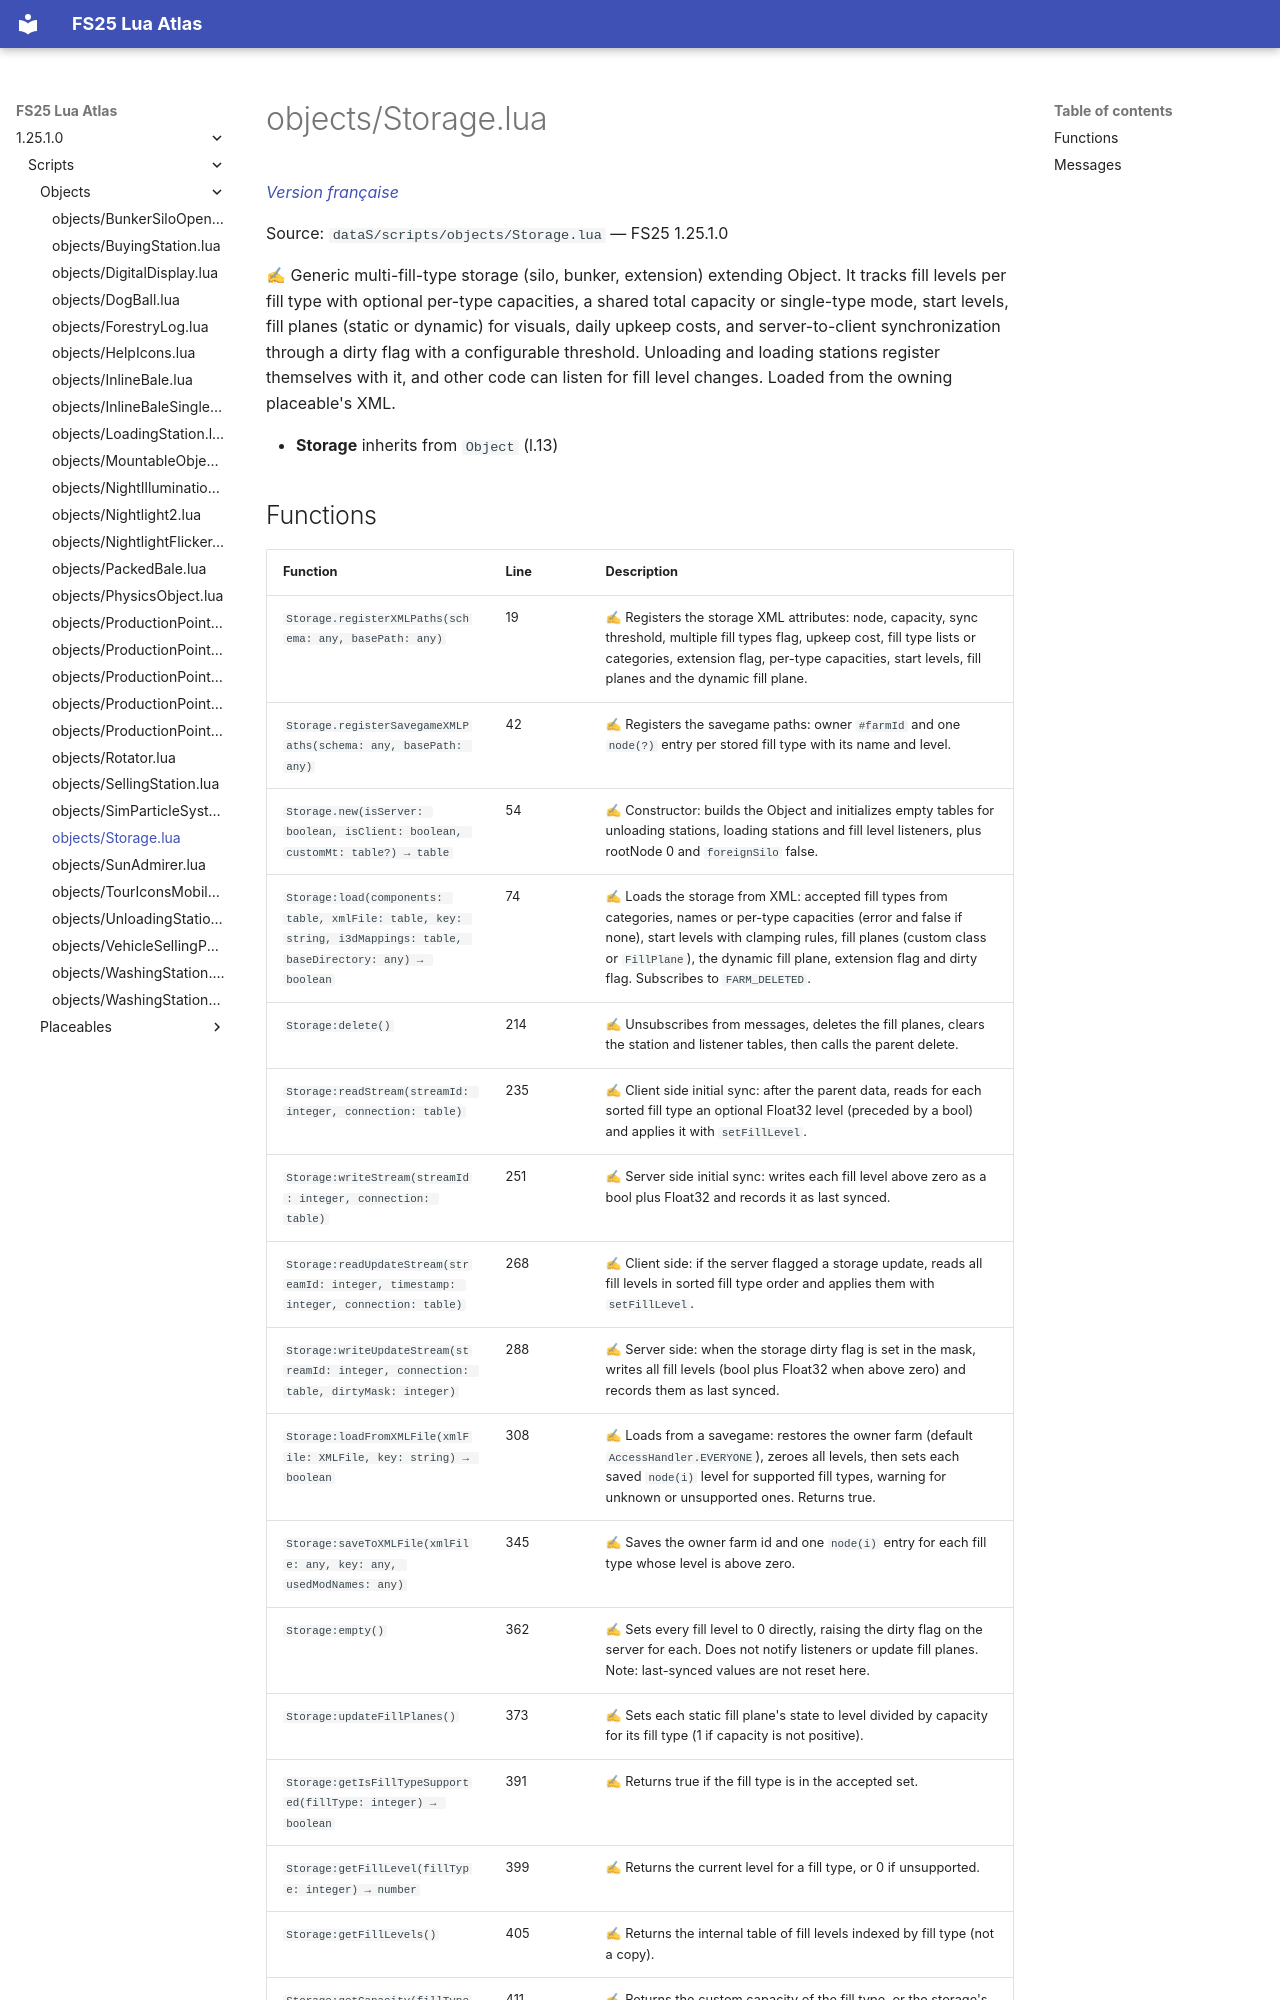

repository: Tim0219800/fs25-lua-atlas · page: 1.25.1.0/scripts/objects/Storage.html · generator: mkdocs

# objects/Storage.lua

*[Version française](../../fr/scripts/objects/Storage.md)*

Source: `dataS/scripts/objects/Storage.lua` — FS25 1.25.1.0

✍ Generic multi-fill-type storage (silo, bunker, extension) extending Object. It tracks fill levels per fill type with optional per-type capacities, a shared total capacity or single-type mode, start levels, fill planes (static or dynamic) for visuals, daily upkeep costs, and server-to-client synchronization through a dirty flag with a configurable threshold. Unloading and loading stations register themselves with it, and other code can listen for fill level changes. Loaded from the owning placeable's XML.

- **Storage** inherits from `Object` (l.13)
